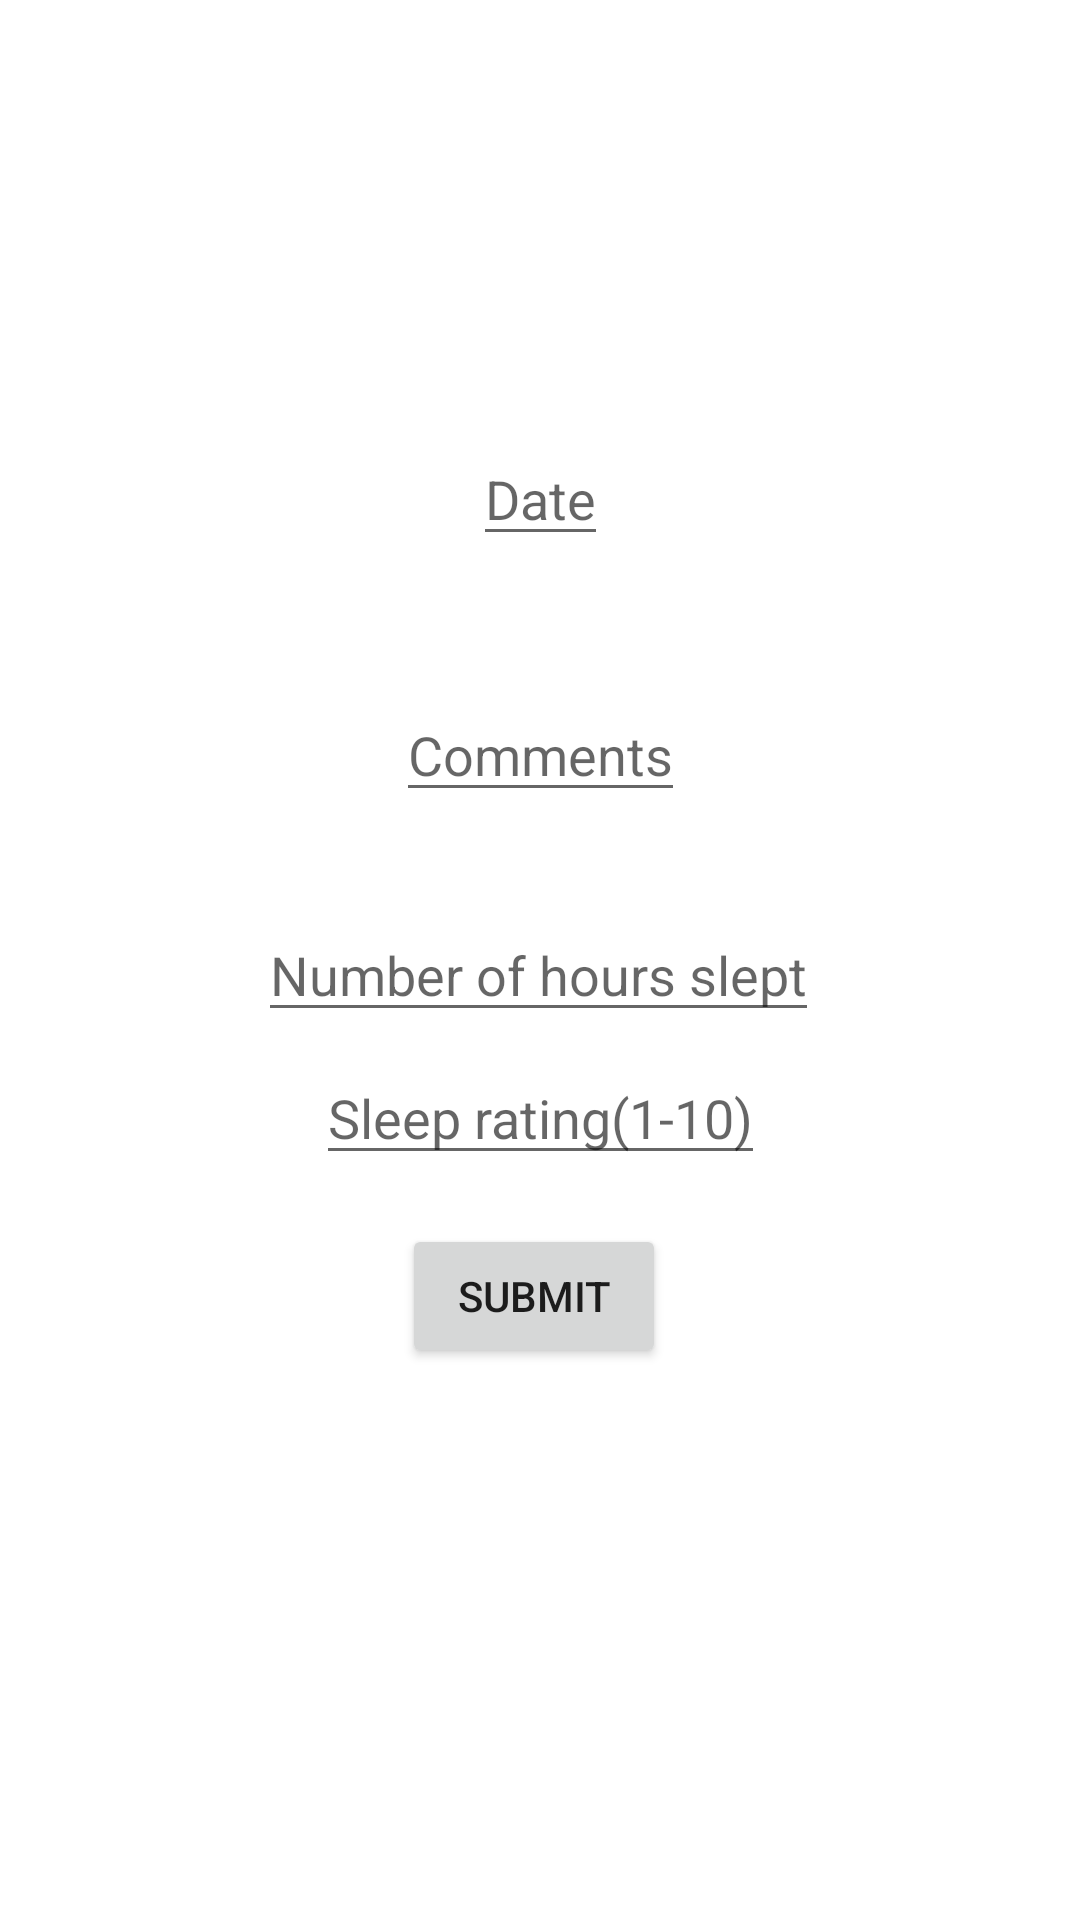

Write the Android layout XML for this screen, with the resource values it uses.
<!-- AndroidManifest.xml: application theme Theme.BitFitt -->
<!-- res/layout/activity_entry.xml -->
<?xml version="1.0" encoding="utf-8"?>
<androidx.constraintlayout.widget.ConstraintLayout xmlns:android="http://schemas.android.com/apk/res/android"
    xmlns:app="http://schemas.android.com/apk/res-auto"
    xmlns:tools="http://schemas.android.com/tools"
    android:layout_width="match_parent"
    android:layout_height="match_parent">

        <EditText
            android:id="@+id/dateInput"
            android:layout_width="wrap_content"
            android:layout_height="wrap_content"
            android:layout_marginTop="144dp"
            android:hint="Date"
            app:layout_constraintEnd_toEndOf="parent"
            app:layout_constraintStart_toStartOf="parent"
            app:layout_constraintTop_toTopOf="parent" />

        <EditText
            android:id="@+id/commentsInput"
            android:layout_width="wrap_content"
            android:layout_height="wrap_content"
            android:layout_marginTop="44dp"
            android:hint="Comments"
            app:layout_constraintEnd_toEndOf="parent"
            app:layout_constraintStart_toStartOf="parent"
            app:layout_constraintTop_toBottomOf="@+id/dateInput"
            app:layout_goneMarginTop="30dp" />

        <EditText
            android:id="@+id/hoursInput"
            android:layout_width="wrap_content"
            android:layout_height="wrap_content"
            android:layout_marginTop="32dp"
            android:hint="Number of hours slept"
            android:inputType="number"
            app:layout_constraintEnd_toEndOf="parent"
            app:layout_constraintHorizontal_bias="0.497"
            app:layout_constraintStart_toStartOf="parent"
            app:layout_constraintTop_toBottomOf="@+id/commentsInput" />

        <EditText
            android:id="@+id/ratingInput"
            android:layout_width="wrap_content"
            android:layout_height="wrap_content"
            android:hint="Sleep rating(1-10)"
            android:inputType="number"
            app:layout_constraintBottom_toTopOf="@+id/addNewDateButton"
            app:layout_constraintEnd_toEndOf="parent"
            app:layout_constraintStart_toStartOf="parent"
            app:layout_constraintTop_toBottomOf="@+id/hoursInput"
            app:layout_constraintVertical_bias="0.281" />

        <Button
            android:id="@+id/addNewDateButton"
            android:layout_width="wrap_content"
            android:layout_height="wrap_content"
            android:layout_marginBottom="184dp"
            android:text="Submit"
            app:layout_constraintBottom_toBottomOf="parent"
            app:layout_constraintEnd_toEndOf="parent"
            app:layout_constraintHorizontal_bias="0.493"
            app:layout_constraintStart_toStartOf="parent" />


</androidx.constraintlayout.widget.ConstraintLayout>
<!-- resources referenced by this layout -->
<resources>
  <style name="Theme.BitFitt" parent="Theme.MaterialComponents.DayNight.DarkActionBar">
          
          <item name="colorPrimary">@color/purple_500</item>
          <item name="colorPrimaryVariant">@color/purple_700</item>
          <item name="colorOnPrimary">@color/white</item>
          
          <item name="colorSecondary">@color/teal_200</item>
          <item name="colorSecondaryVariant">@color/teal_700</item>
          <item name="colorOnSecondary">@color/black</item>
          
          <item name="android:statusBarColor" tools:targetApi="l">?attr/colorPrimaryVariant</item>
          
      </style>
  <!-- not gathered from this repository: default colours our renderer supplied (Android Studio template values) -->
  <color name="purple_500">#FF6200EE</color>
  <color name="purple_700">#FF3700B3</color>
  <color name="teal_200">#FF03DAC5</color>
  <color name="teal_700">#FF018786</color>
  <color name="black">#FF000000</color>
  <color name="white">#FFFFFFFF</color>
</resources>
